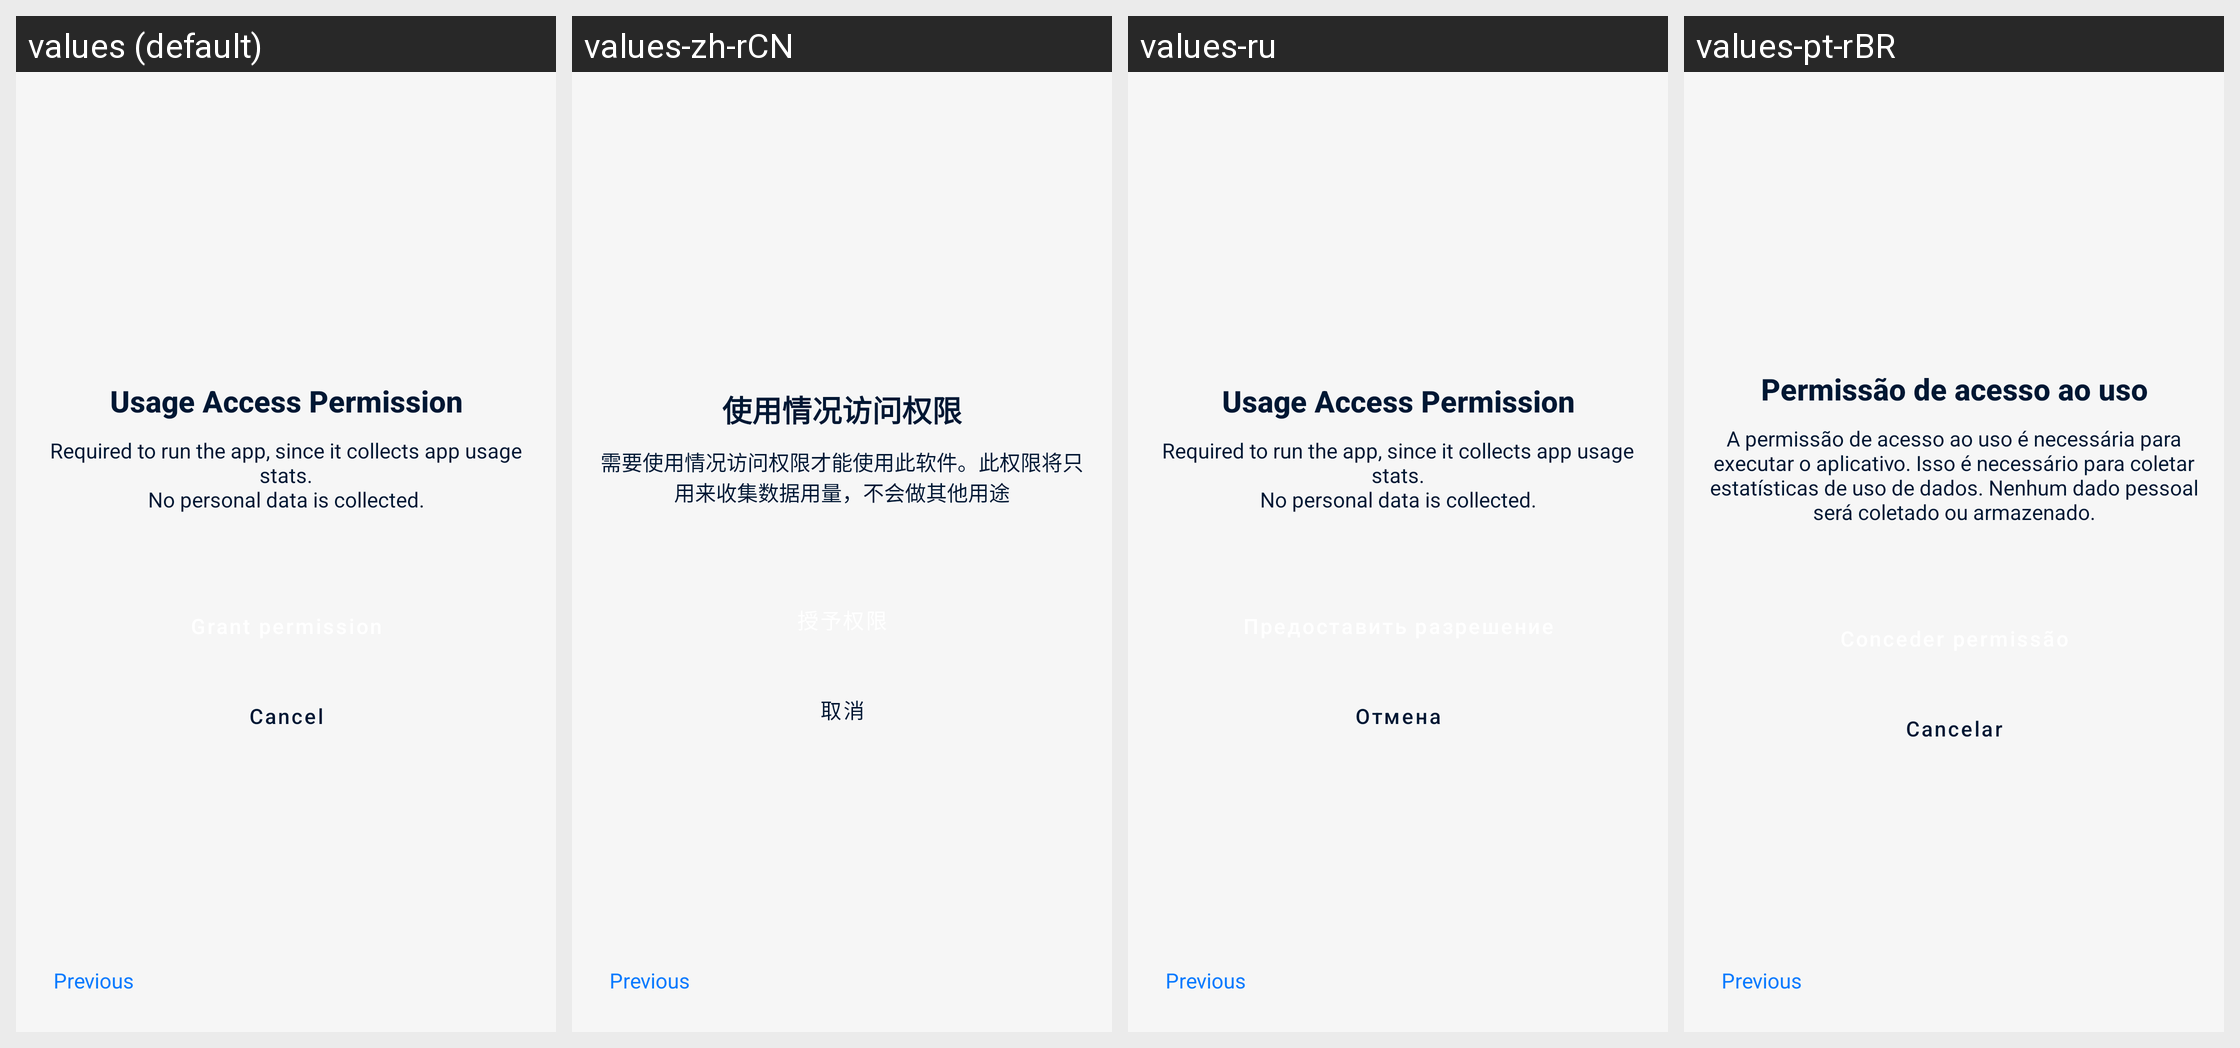

The Android screen above is rendered under several locales of the same app. Produce the string resources it draws, with the default and per-locale values.
Android screen res/layout/fragment_request_usage_permission.xml rendered under 4 locales, left to right: values (default), values-zh-rCN, values-ru, values-pt-rBR. Device: Nexus 5 (rendered at 1080×1920; each locale shown at half size, 540×960, under a caption strip naming it); theme Theme.DataMonitor.
Other locales in the repository, not shown: values-ar, values-de, values-es, values-fr, values-it, values-ko, values-ml, values-nb-rNO, values-ro, values-tr, values-uk, values-zh-rTW.
Strings drawn on this screen, with the default value and each locale's value (text and hints the layout hard-codes, and strings that could not be matched under every locale, appear in the picture but are not listed):

usage_access_permission
  values: Usage Access Permission
  values-zh-rCN: 使用情况访问权限
  values-ru: Usage Access Permission  [not translated; the default value is used]
  values-pt-rBR: Permissão de acesso ao uso

usage_access_body
  values: Required to run the app, since it collects app usage stats.
      No personal data is collected.
  values-zh-rCN: 需要使用情况访问权限才能使用此软件。此权限将只用来收集数据用量，不会做其他用途
  values-ru: Required to run the app, since it collects app usage stats.
      No personal data is collected.  [not translated; the default value is used]
  values-pt-rBR: A permissão de acesso ao uso é necessária para executar o aplicativo. Isso é necessário para coletar estatísticas de uso de dados. Nenhum dado pessoal será coletado ou armazenado.

action_cancel
  values: Cancel
  values-zh-rCN: 取消
  values-ru: Отмена
  values-pt-rBR: Cancelar
